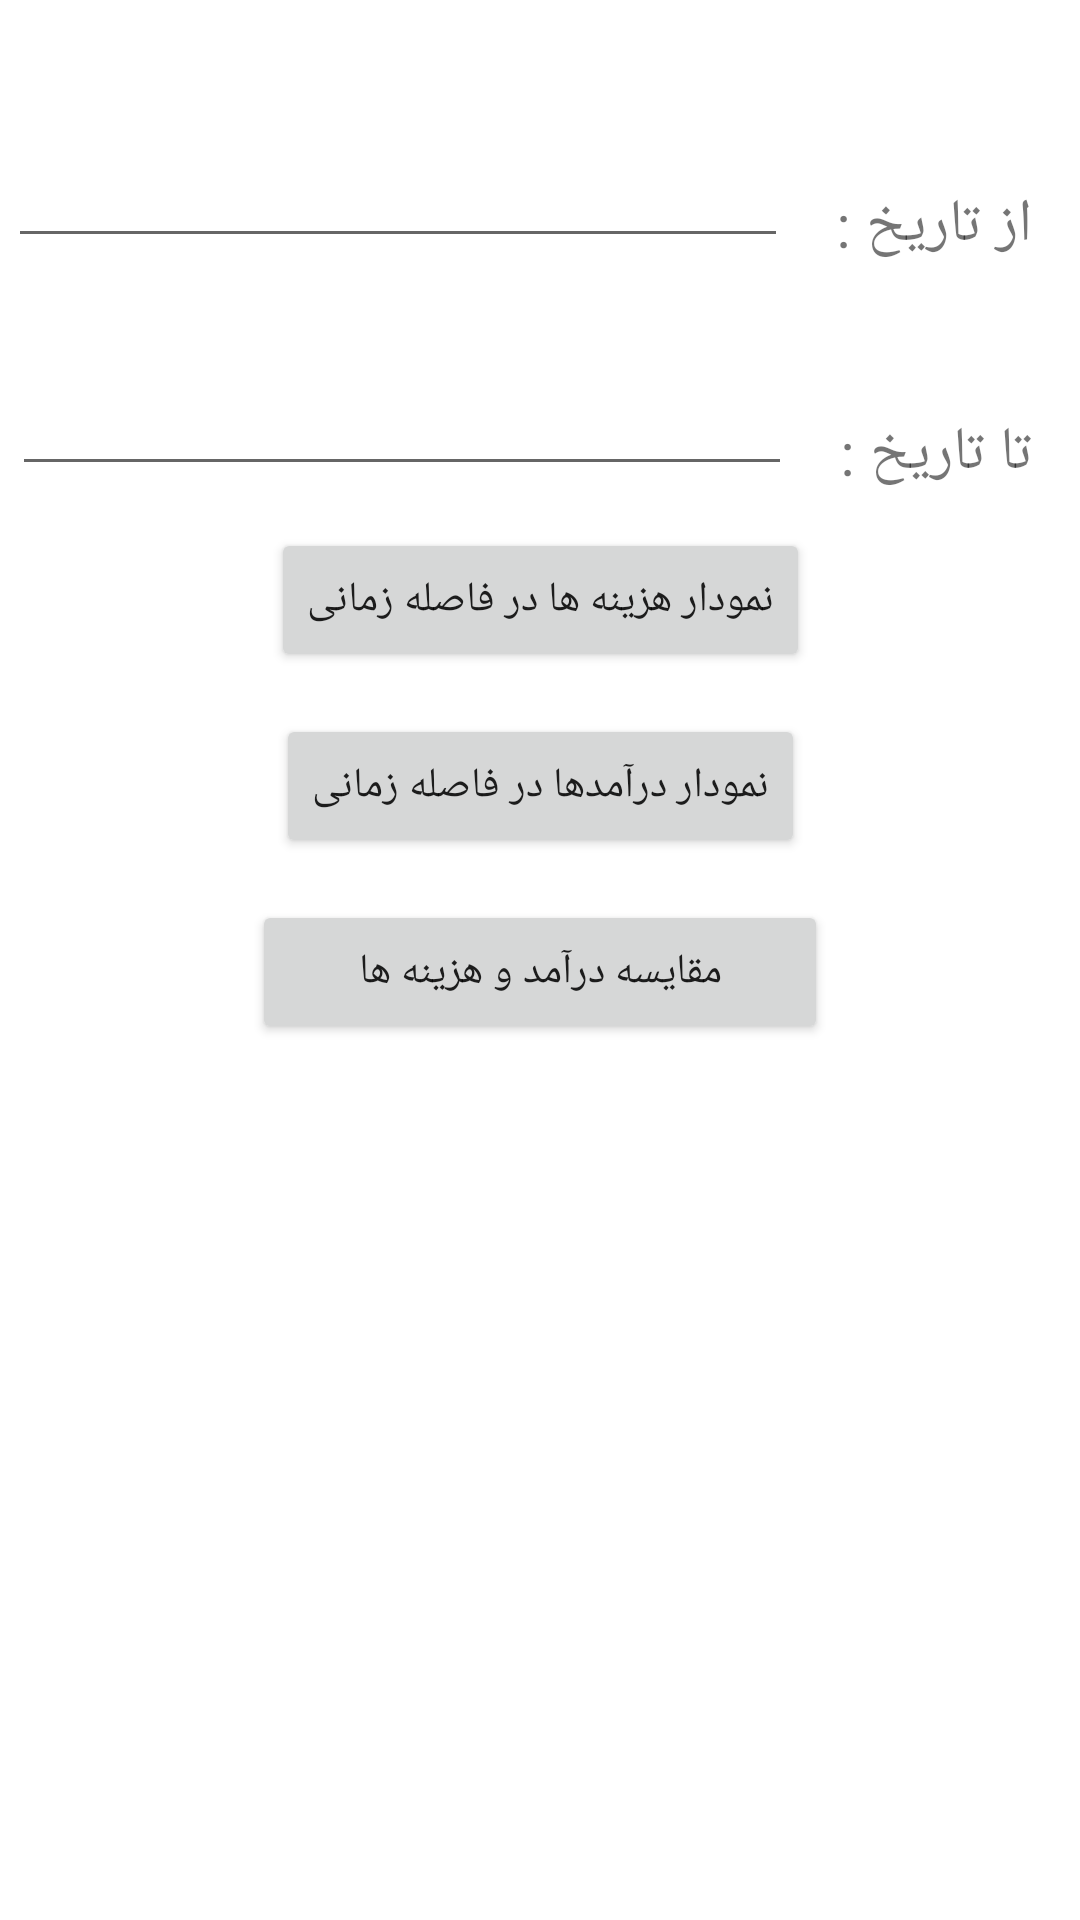

Produce the Android XML layout that renders to this screen, including the resource entries it uses.
<!-- AndroidManifest.xml: application theme Theme.ExpenseTracker -->
<!-- res/layout/fragment_reports.xml -->
<?xml version="1.0" encoding="utf-8"?>
<androidx.constraintlayout.widget.ConstraintLayout xmlns:android="http://schemas.android.com/apk/res/android"
    xmlns:app="http://schemas.android.com/apk/res-auto"
    xmlns:tools="http://schemas.android.com/tools"
    android:layout_width="match_parent"
    android:layout_height="match_parent"
    tools:context=".ui.ReportsFragment">


    <TextView
        android:id="@+id/reports_text_from_date"
        android:layout_width="wrap_content"
        android:layout_height="62dp"
        android:layout_marginTop="20dp"
        android:layout_marginEnd="16dp"
        android:gravity="center"
        android:text="از تاریخ :"
        android:textSize="20sp"
        app:layout_constraintEnd_toEndOf="parent"
        app:layout_constraintTop_toTopOf="@+id/edit_text_reports_from_date" />

    <TextView
        android:id="@+id/reports_text_to_date"
        android:layout_width="wrap_content"
        android:layout_height="62dp"
        android:layout_marginTop="20dp"
        android:layout_marginEnd="16dp"
        android:gravity="center"
        android:text="تا تاریخ :"
        android:textSize="20sp"
        app:layout_constraintEnd_toEndOf="parent"
        app:layout_constraintTop_toTopOf="@+id/edit_text_reports_to_date" />

    <EditText
        android:id="@+id/edit_text_reports_from_date"
        android:layout_width="260dp"
        android:layout_height="62dp"
        android:layout_marginTop="24dp"
        android:layout_marginEnd="16dp"
        android:ems="10"
        app:layout_constraintEnd_toStartOf="@+id/reports_text_from_date"
        app:layout_constraintTop_toTopOf="parent" />

    <EditText
        android:id="@+id/edit_text_reports_to_date"
        android:layout_width="260dp"
        android:layout_height="62dp"
        android:layout_marginTop="14dp"
        android:layout_marginEnd="16dp"
        android:ems="10"
        app:layout_constraintEnd_toStartOf="@+id/reports_text_to_date"
        app:layout_constraintTop_toBottomOf="@+id/edit_text_reports_from_date" />

    <Button
        android:id="@+id/button_query"
        android:layout_width="wrap_content"
        android:layout_height="wrap_content"
        android:layout_marginTop="14dp"
        android:gravity="center"
        android:text="نمودار هزینه ها در فاصله زمانی"
        app:layout_constraintEnd_toEndOf="parent"
        app:layout_constraintStart_toStartOf="parent"
        app:layout_constraintTop_toBottomOf="@+id/edit_text_reports_to_date" />

    <Button
        android:id="@+id/button_query_1"
        android:layout_width="wrap_content"
        android:layout_height="wrap_content"
        android:layout_marginTop="14dp"
        android:gravity="center"
        android:text="نمودار درآمدها در فاصله زمانی"
        app:layout_constraintEnd_toEndOf="parent"
        app:layout_constraintStart_toStartOf="parent"
        app:layout_constraintTop_toBottomOf="@+id/button_query" />

    <Button
        android:id="@+id/button_query_2"
        android:layout_width="192dp"
        android:layout_height="wrap_content"
        android:layout_marginTop="14dp"
        android:text="مقایسه درآمد و هزینه ها"
        app:layout_constraintEnd_toEndOf="parent"
        app:layout_constraintStart_toStartOf="parent"
        app:layout_constraintTop_toBottomOf="@+id/button_query_1" />

</androidx.constraintlayout.widget.ConstraintLayout>
<!-- resources referenced by this layout -->
<resources>
  <style name="Theme.ExpenseTracker" parent="Theme.MaterialComponents.DayNight.DarkActionBar">
          
          <item name="colorPrimary">@color/purple_500</item>
          <item name="colorPrimaryVariant">@color/purple_700</item>
          <item name="colorOnPrimary">@color/white</item>
          
          <item name="colorSecondary">@color/teal_200</item>
          <item name="colorSecondaryVariant">@color/teal_700</item>
          <item name="colorOnSecondary">@color/black</item>
          
          <item name="android:statusBarColor" tools:targetApi="l">?attr/colorPrimaryVariant</item>
          
          <item name="fontFamily">@font/f_mitra</item>
      </style>
  <!-- not gathered from this repository: default colours our renderer supplied (Android Studio template values) -->
  <color name="purple_500">#FF6200EE</color>
  <color name="purple_700">#FF3700B3</color>
  <color name="teal_200">#FF03DAC5</color>
  <color name="teal_700">#FF018786</color>
  <color name="black">#FF000000</color>
  <color name="white">#FFFFFFFF</color>
</resources>
